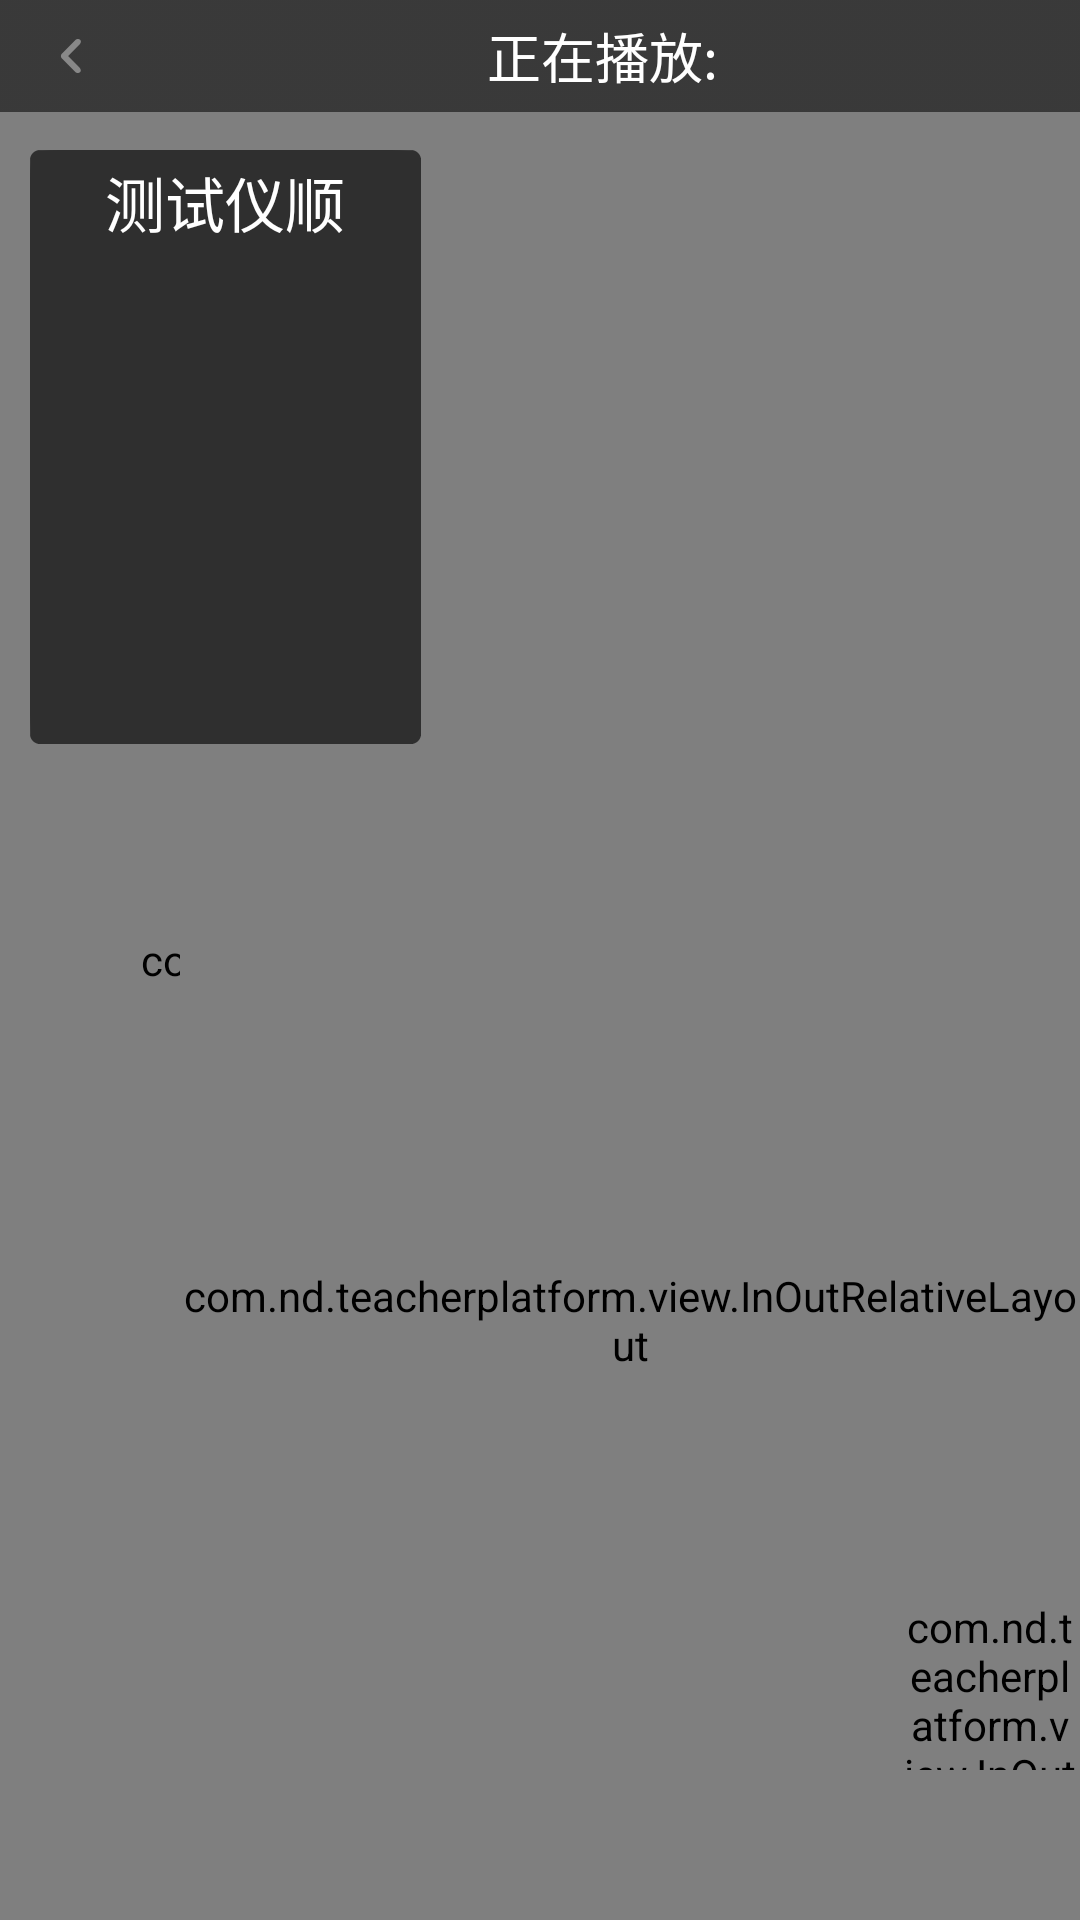

Here is an Android app screen rendered from its layout file. Give the layout XML and the strings, colors and styles it references.
<!-- AndroidManifest.xml: application theme AppTheme -->
<!-- res/layout/video_play_activity.xml -->
<?xml version="1.0" encoding="UTF-8"?>
<RelativeLayout xmlns:android="http://schemas.android.com/apk/res/android"
    android:layout_width="fill_parent"
    android:layout_height="fill_parent"
    android:background="@drawable/video_play_bg"
    android:orientation="horizontal" >

    <com.nd.teacherplatform.widget.VideoView
        android:id="@+id/surface_view"
        android:layout_width="fill_parent"
        android:layout_height="fill_parent"
        android:layout_centerHorizontal="true"
        android:layout_centerVertical="true" />

    <LinearLayout
        android:id="@+id/layout_video_list"
        android:layout_width="391px"
        android:layout_height="594px"
        android:layout_marginBottom="50dp"
        android:layout_marginLeft="10dp"
        android:layout_marginTop="50dp"
        android:background="@drawable/video_list_bg"
        android:orientation="vertical" >

        <TextView
            android:id="@+id/tv_videolist_title"
            android:layout_width="wrap_content"
            android:layout_height="wrap_content"
            android:layout_gravity="center_horizontal"
            android:text="测试仪顺"
            android:textColor="@color/android_white"
            android:textSize="20.0sp" />

        <ListView
            android:id="@+id/lv_video_list"
            style="@style/style_video_gist"
            android:layout_marginRight="0dp" >
        </ListView>

        <ListView
            android:id="@+id/lv_video_gist"
            style="@style/style_video_gist"
            android:layout_marginRight="0dp" >
        </ListView>
    </LinearLayout>

    <LinearLayout
        android:id="@+id/video_loading"
        android:layout_width="wrap_content"
        android:layout_height="wrap_content"
        android:layout_centerInParent="true"
        android:gravity="center_vertical" >

        <ProgressBar
            android:layout_width="wrap_content"
            android:layout_height="wrap_content"
            android:indeterminateDrawable="@drawable/progress_video_loading" />

        <TextView
            android:layout_width="wrap_content"
            android:layout_height="wrap_content"
            android:layout_marginLeft="10dp"
            android:text="@string/video_layout_loading"
            android:textColor="@color/android_white"
            android:textSize="20.0sp" />
    </LinearLayout>

    <LinearLayout
        android:id="@+id/layout_video_sound"
        android:layout_width="wrap_content"
        android:layout_height="wrap_content"
        android:layout_centerInParent="true"
        android:background="@drawable/bg_set_sound"
        android:gravity="center_vertical"
        android:orientation="horizontal" >

        <ImageButton
            android:id="@+id/btn_video_sound"
            style="@style/btn_playop"
            android:contentDescription="@string/contentDescription"
            android:src="@drawable/sound_normal" />

        <SeekBar
            android:id="@+id/pb_video_sound"
            android:layout_width="0dp"
            android:layout_height="wrap_content"
            android:layout_weight="1"
            android:maxHeight="10px"
            android:minHeight="10px"
            android:padding="10dp"
            android:progressDrawable="@drawable/seekbar_style_sound"
            android:thumb="@drawable/progress_sound_thumb" />

        <TextView
            android:id="@+id/tv_video_sound"
            android:layout_width="45dp"
            android:layout_height="wrap_content"
            android:layout_marginRight="10dp"
            android:gravity="right"
            android:textColor="#A6FFFFFF"
            android:textSize="18sp" />
    </LinearLayout>

    <include
        android:layout_width="fill_parent"
        android:layout_height="wrap_content"
        android:layout_alignParentTop="true"
        layout="@layout/video_title_info" />

    <include
        android:layout_width="300dp"
        android:layout_height="300dp"
        android:layout_alignParentBottom="true"
        android:layout_alignParentRight="true"
        android:layout_marginBottom="50dp"
        layout="@layout/video_op_info" />

</RelativeLayout>
<!-- res/layout/video_title_info.xml (included above) -->
<?xml version="1.0" encoding="UTF-8"?>
<LinearLayout xmlns:android="http://schemas.android.com/apk/res/android"
    android:id="@+id/layout_video_title"
    android:layout_width="fill_parent"
    android:layout_height="wrap_content"
    android:background="@drawable/video_play_title_bg"
    android:gravity="center"
    android:orientation="horizontal" >

    <ImageButton
        android:id="@+id/btn_video_back"
        android:layout_width="wrap_content"
        android:layout_height="wrap_content"
        android:layout_gravity="center"
        android:background="@null"
        android:contentDescription="@string/contentDescription"
        android:paddingBottom="5dp"
        android:paddingLeft="20dp"
        android:paddingRight="20dp"
        android:paddingTop="5dp"
        android:src="@drawable/btn_back" />

    <LinearLayout
        android:layout_width="0dp"
        android:layout_height="wrap_content"
        android:layout_weight="1"
        android:gravity="center"
        android:orientation="horizontal" >

        <TextView
            android:layout_width="wrap_content"
            android:layout_height="wrap_content"
            android:text="@string/video_layout_title"
            android:textColor="@color/android_white"
            android:textSize="18sp" />

        <TextView
            android:id="@+id/tv_video_title"
            android:layout_width="wrap_content"
            android:layout_height="wrap_content"
            android:singleLine="true"
            android:textColor="@color/android_white"
            android:textSize="28sp" />
    </LinearLayout>

    <TextView
        android:id="@+id/tv_video_type"
        android:layout_width="wrap_content"
        android:layout_height="wrap_content"
        android:layout_gravity="center"
        android:layout_marginRight="5dp"
        android:textColor="@color/android_white"
        android:textSize="18sp" />

</LinearLayout>
<!-- res/layout/video_op_info.xml (included above) -->
<?xml version="1.0" encoding="utf-8"?>
<RelativeLayout xmlns:android="http://schemas.android.com/apk/res/android"
    android:id="@+id/layout_video_op"
    android:layout_width="fill_parent"
    android:layout_height="fill_parent"
    android:clipChildren="true"
    android:clipToPadding="false" >

    <com.nd.teacherplatform.view.InOutRelativeLayout
        android:id="@+id/composer_buttons_wrapper"
        android:layout_width="fill_parent"
        android:layout_height="fill_parent"
        android:layout_alignParentBottom="true"
        android:layout_alignParentRight="true"
        android:clipChildren="false"
        android:clipToPadding="false" >

        <com.nd.teacherplatform.view.InOutImageButton
            android:id="@+id/video_collect"
            android:layout_width="wrap_content"
            android:layout_height="wrap_content"
            android:layout_alignParentBottom="true"
            android:layout_alignParentRight="true"
            android:layout_marginBottom="135dp"
            android:layout_marginRight="10dp"
            android:background="@drawable/img_video_collect"
            android:visibility="gone" />

        <com.nd.teacherplatform.view.InOutImageButton
            android:id="@+id/video_download"
            android:layout_width="wrap_content"
            android:layout_height="wrap_content"
            android:layout_alignParentBottom="true"
            android:layout_alignParentRight="true"
            android:layout_marginBottom="90dp"
            android:layout_marginRight="50dp"
            android:background="@drawable/img_video_download"
            android:visibility="gone" />

        <com.nd.teacherplatform.view.InOutImageButton
            android:id="@+id/video_gist"
            android:layout_width="wrap_content"
            android:layout_height="wrap_content"
            android:layout_alignParentBottom="true"
            android:layout_alignParentRight="true"
            android:layout_marginBottom="45dp"
            android:layout_marginRight="90dp"
            android:background="@drawable/img_video_gist"
            android:visibility="gone" />

        <com.nd.teacherplatform.view.InOutImageButton
            android:id="@+id/video_list"
            android:layout_width="wrap_content"
            android:layout_height="wrap_content"
            android:layout_alignParentBottom="true"
            android:layout_alignParentRight="true"
            android:layout_marginRight="130dp"
            android:background="@drawable/img_video_list"
            android:visibility="gone" />
    </com.nd.teacherplatform.view.InOutRelativeLayout>

    <com.nd.teacherplatform.view.InOutRelativeLayout
        android:id="@+id/composer_buttons_show_hide_button"
        android:layout_width="60dp"
        android:layout_height="57.33333333333333dp"
        android:layout_alignParentBottom="true"
        android:layout_alignParentRight="true" >

        <ImageView
            android:id="@+id/composer_buttons_show_hide_button_icon"
            android:layout_width="wrap_content"
            android:layout_height="wrap_content"
            android:layout_centerInParent="true"
            android:contentDescription="@string/contentDescription"
            android:src="@drawable/video_op_normal" />
    </com.nd.teacherplatform.view.InOutRelativeLayout>

</RelativeLayout>
<!-- resources referenced by this layout -->
<resources>
  <color name="android_white">#FFFFFF</color>
  <!-- drawable btn_back (drawable) -->
  <?xml version="1.0" encoding="UTF-8"?>
  <selector xmlns:android="http://schemas.android.com/apk/res/android">
  
      <item android:drawable="@drawable/btn_back_selector" android:state_selected="true"/>
      <item android:drawable="@drawable/btn_back_selector" android:state_pressed="true"/>
      <item android:drawable="@drawable/btn_back_selector" android:state_checked="true"/>
      <item android:drawable="@drawable/btn_back_normal"/>
  
  </selector>
  <!-- drawable img_video_collect (drawable) -->
  <?xml version="1.0" encoding="UTF-8"?>
  <selector xmlns:android="http://schemas.android.com/apk/res/android">
  
      <item android:drawable="@drawable/video_collect_selector" android:state_selected="true"/>
      <item android:drawable="@drawable/video_collect_selector" android:state_pressed="true"/>
      <item android:drawable="@drawable/video_collect_selector" android:state_checked="true"/>
      <item android:drawable="@drawable/video_collect_normal"/>
  
  </selector>
  <!-- drawable img_video_gist (drawable) -->
  <?xml version="1.0" encoding="UTF-8"?>
  <selector xmlns:android="http://schemas.android.com/apk/res/android">
  
      <item android:drawable="@drawable/video_gist_selector" android:state_selected="true"/>
      <item android:drawable="@drawable/video_gist_selector" android:state_pressed="true"/>
      <item android:drawable="@drawable/video_gist_selector" android:state_checked="true"/>
      <item android:drawable="@drawable/video_gist_normal"/>
  
  </selector>
  <!-- drawable img_video_list (drawable) -->
  <?xml version="1.0" encoding="UTF-8"?>
  <selector xmlns:android="http://schemas.android.com/apk/res/android">
  
      <item android:drawable="@drawable/video_list_selector" android:state_selected="true"/>
      <item android:drawable="@drawable/video_list_selector" android:state_pressed="true"/>
      <item android:drawable="@drawable/video_list_selector" android:state_checked="true"/>
      <item android:drawable="@drawable/video_list_normal"/>
  
  </selector>
  <!-- drawable progress_video_loading (drawable) -->
  <rotate xmlns:android="http://schemas.android.com/apk/res/android"
      android:drawable="@drawable/loading"
      android:fromDegrees="0"
      android:pivotX="50%"
      android:pivotY="50%"
      android:toDegrees="360" />
  <string name="contentDescription">contentDescription</string>
  <string name="video_layout_loading">正在缓冲…</string>
  <string name="video_layout_title">正在播放:</string>
  <style name="btn_playop">
          <item name="android:layout_width">wrap_content</item>
          <item name="android:layout_height">wrap_content</item>
          <item name="android:layout_gravity">center_vertical</item>
          <item name="android:layout_marginLeft">10dp</item>
          <item name="android:background">@android:color/transparent</item>
          <item name="android:scaleType">fitCenter</item>
          <item name="android:padding">5dp</item>
      </style>
  <style name="style_video_gist">
          <item name="android:layout_width">wrap_content</item>
          <item name="android:layout_height">wrap_content</item>
          <item name="android:cacheColorHint">@color/custom.cacheColorHint</item>
          <item name="android:divider">@color/custom.dividercolor</item>
          <item name="android:dividerHeight">1px</item>
      </style>
  <style name="AppTheme" parent="AppBaseTheme">
          
      </style>
  <color name="custom.cacheColorHint">#00000000</color>
  <color name="custom.dividercolor">#FF909090</color>
  <style name="AppBaseTheme" parent="android:Theme.Light">
          
      </style>
</resources>
